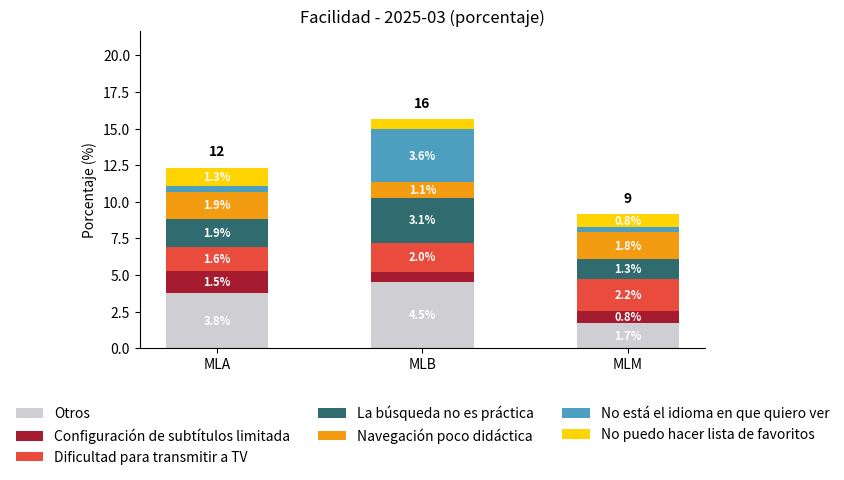

The matplotlib source for this figure:
import pandas as pd
import numpy as np
import matplotlib.pyplot as plt

# Datos (revisar y ajustar si hace falta)
index = [
    "Configuración de subtítulos limitada",
    "Dificultad para transmitir a TV",
    "La búsqueda no es práctica",
    "Navegación poco didáctica",
    "No está el idioma en que quiero ver",
    "No puedo hacer lista de favoritos",
    "Otros"
]

data = {
    "MLA": [1.51, 1.64, 1.89, 1.89, 0.38, 1.26, 3.77],
    "MLB": [0.72, 1.98, 3.06, 1.08, 3.60, 0.72, 4.50],
    "MLM": [0.85, 2.19, 1.34, 1.83, 0.37, 0.85, 1.71]
}

df = pd.DataFrame(data, index=index)

# Paleta de colores (ajustá hex si preferís otros tonos)
colors = {
    "Otros": "#CFCFD3",
    "Configuración de subtítulos limitada": "#A51C30",
    "Dificultad para transmitir a TV": "#E94B3C",
    "La búsqueda no es práctica": "#2F6B6F",
    "Navegación poco didáctica": "#F39C12",
    "No está el idioma en que quiero ver": "#4C9FBF",
    "No puedo hacer lista de favoritos": "#FFD400"
}

# Orden de apilado (desde abajo hacia arriba). Cambialo si querés otro orden visual.
stack_order = [
    "Otros",
    "Configuración de subtítulos limitada",
    "Dificultad para transmitir a TV",
    "La búsqueda no es práctica",
    "Navegación poco didáctica",
    "No está el idioma en que quiero ver",
    "No puedo hacer lista de favoritos"
]

# Preparar la figura
fig, ax = plt.subplots(figsize=(8,5))

bars = list(df.columns)
x = np.arange(len(bars))
bottom = np.zeros(len(bars))

# Apilar categorías
for cat in stack_order:
    vals = df.loc[cat].values
    ax.bar(x, vals, bottom=bottom, color=colors.get(cat, "#888888"), label=cat, width=0.5, edgecolor='none')
    # etiqueta interna si el segmento es suficientemente grande
    for xi, v, b in zip(x, vals, bottom):
        if v >= 0.8:
            ax.text(xi, b + v/2, f"{v:.1f}%", ha='center', va='center', color='white', fontsize=8, fontweight='bold')
    bottom += vals

# Totales encima de cada barra (enteros como en referencias)
totals = df.sum(axis=0).values
for xi, t in zip(x, totals):
    ax.text(xi, t + 0.6, f"{int(round(t))}", ha='center', va='bottom', fontsize=10, fontweight='bold')

# Estética
ax.set_xticks(x)
ax.set_xticklabels(bars, rotation=0)
ax.set_ylim(0, max(totals) + 6)
ax.set_ylabel("Porcentaje (%)")
ax.set_title("Facilidad - 2025-03 (porcentaje)")

# Leyenda debajo
ax.legend(loc='upper center', bbox_to_anchor=(0.5, -0.14), ncol=3, frameon=False)

# Quitar marco derecho/superior
ax.spines['top'].set_visible(False)
ax.spines['right'].set_visible(False)

plt.tight_layout()
plt.savefig("grafico_facilidad.png", dpi=300, bbox_inches="tight")
plt.show()